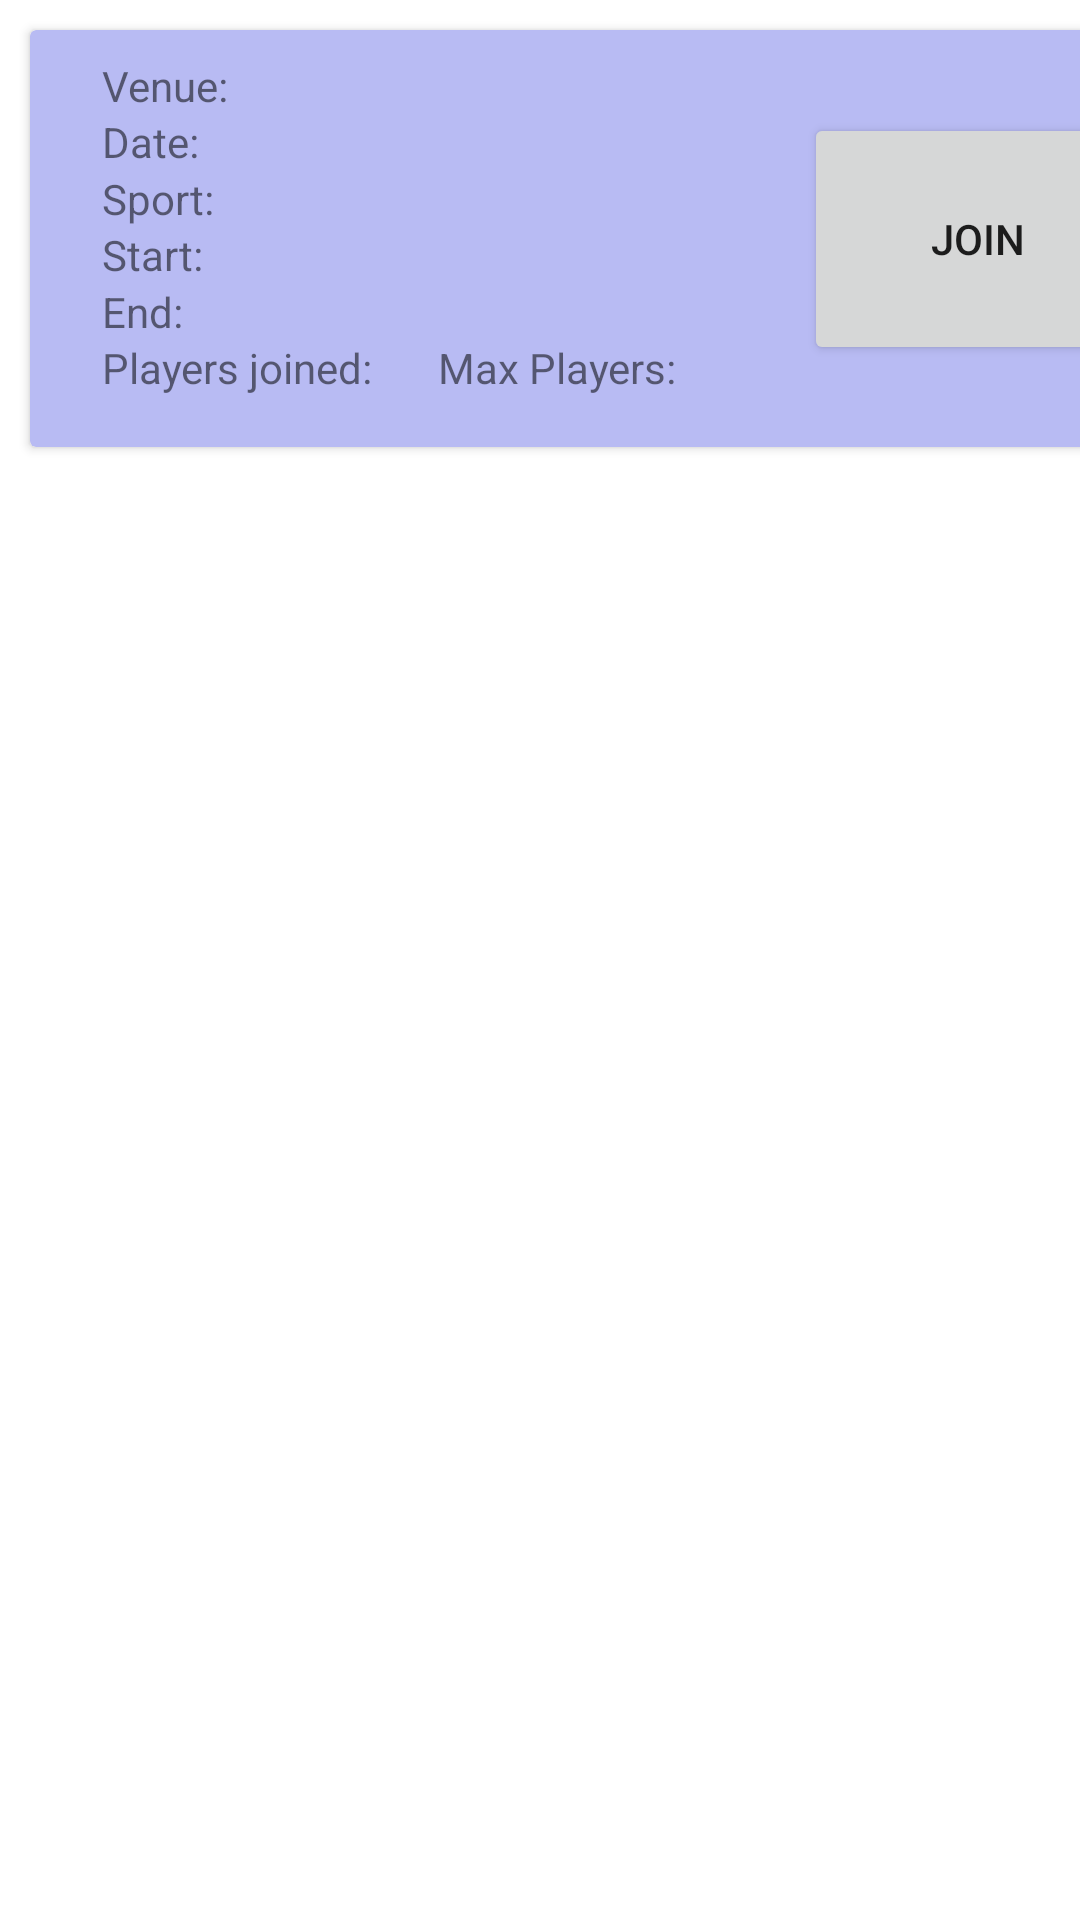

Layout XML and referenced resources for this Android screen:
<!-- AndroidManifest.xml: application theme Theme.B07Project -->
<!-- res/layout/upcoming_events_template.xml -->
<?xml version="1.0" encoding="utf-8"?>
<androidx.constraintlayout.widget.ConstraintLayout xmlns:android="http://schemas.android.com/apk/res/android"
    xmlns:app="http://schemas.android.com/apk/res-auto"
    xmlns:tools="http://schemas.android.com/tools"
    android:layout_width="match_parent"
    android:layout_height="wrap_content">

    <androidx.cardview.widget.CardView
        android:layout_width="390dp"
        android:layout_height="139dp"
        android:layout_marginStart="10dp"
        android:layout_marginTop="10dp"
        android:layout_marginEnd="10dp"
        app:cardBackgroundColor="#B8BBF3"
        app:layout_constraintEnd_toEndOf="parent"
        app:layout_constraintHorizontal_bias="0.0"
        app:layout_constraintStart_toStartOf="parent"
        app:layout_constraintTop_toTopOf="parent">

        <androidx.constraintlayout.widget.ConstraintLayout
            android:layout_width="match_parent"
            android:layout_height="match_parent">

            <Button
                android:id="@+id/joinButton"
                android:layout_width="116dp"
                android:layout_height="84dp"
                android:layout_marginEnd="16dp"
                android:text="@string/join_button"
                app:layout_constraintBottom_toBottomOf="parent"
                app:layout_constraintEnd_toEndOf="parent"
                app:layout_constraintTop_toTopOf="parent" />

            <TextView
                android:id="@+id/eventVenue"
                android:layout_width="wrap_content"
                android:layout_height="wrap_content"
                android:layout_marginStart="24dp"
                android:text="@string/event_venue"
                app:layout_constraintBottom_toBottomOf="parent"
                app:layout_constraintStart_toStartOf="parent"
                app:layout_constraintTop_toTopOf="parent"
                app:layout_constraintVertical_bias="0.074" />

            <TextView
                android:id="@+id/eventDate"
                android:layout_width="wrap_content"
                android:layout_height="wrap_content"
                android:layout_marginStart="24dp"
                android:text="@string/event_date"
                app:layout_constraintBottom_toBottomOf="parent"
                app:layout_constraintStart_toStartOf="parent"
                app:layout_constraintTop_toTopOf="parent"
                app:layout_constraintVertical_bias="0.231" />

            <TextView
                android:id="@+id/eventSport"
                android:layout_width="wrap_content"
                android:layout_height="wrap_content"
                android:layout_marginStart="24dp"
                android:text="@string/event_sport"
                app:layout_constraintBottom_toBottomOf="parent"
                app:layout_constraintStart_toStartOf="parent"
                app:layout_constraintTop_toTopOf="parent"
                app:layout_constraintVertical_bias="0.388" />

            <TextView
                android:id="@+id/eventStartTime"
                android:layout_width="wrap_content"
                android:layout_height="wrap_content"
                android:layout_marginStart="24dp"
                android:text="@string/event_start_time"
                app:layout_constraintBottom_toBottomOf="parent"
                app:layout_constraintStart_toStartOf="parent"
                app:layout_constraintTop_toTopOf="parent"
                app:layout_constraintVertical_bias="0.545" />

            <TextView
                android:id="@+id/eventEndTime"
                android:layout_width="wrap_content"
                android:layout_height="wrap_content"
                android:layout_marginStart="24dp"
                android:text="@string/event_end_time"
                app:layout_constraintBottom_toBottomOf="parent"
                app:layout_constraintStart_toStartOf="parent"
                app:layout_constraintTop_toTopOf="parent"
                app:layout_constraintVertical_bias="0.702" />

            <TextView
                android:id="@+id/eventJoinedPlayers"
                android:layout_width="wrap_content"
                android:layout_height="wrap_content"
                android:layout_marginStart="24dp"
                android:text="@string/event_joined_players"
                app:layout_constraintBottom_toBottomOf="parent"
                app:layout_constraintStart_toStartOf="parent"
                app:layout_constraintTop_toTopOf="parent"
                app:layout_constraintVertical_bias="0.859" />

            <TextView
                android:id="@+id/eventMaxPlayers"
                android:layout_width="wrap_content"
                android:layout_height="wrap_content"
                android:layout_marginStart="136dp"
                android:text="@string/event_max_players"
                app:layout_constraintBottom_toBottomOf="parent"
                app:layout_constraintStart_toStartOf="parent"
                app:layout_constraintTop_toTopOf="parent"
                app:layout_constraintVertical_bias="0.859" />
        </androidx.constraintlayout.widget.ConstraintLayout>

    </androidx.cardview.widget.CardView>

</androidx.constraintlayout.widget.ConstraintLayout>
<!-- resources referenced by this layout -->
<resources>
  <string name="event_date">Date: </string>
  <string name="event_end_time">End: </string>
  <string name="event_joined_players">Players joined: </string>
  <string name="event_max_players">Max Players: </string>
  <string name="event_sport">Sport: </string>
  <string name="event_start_time">Start: </string>
  <string name="event_venue">Venue: </string>
  <string name="join_button">JOIN</string>
  <style name="Theme.B07Project" parent="Theme.MaterialComponents.DayNight.NoActionBar">
          
          <item name="colorPrimary">@color/purple_500</item>
          <item name="colorPrimaryVariant">@color/purple_700</item>
          <item name="colorOnPrimary">@color/white</item>
          
          <item name="colorSecondary">@color/teal_200</item>
          <item name="colorSecondaryVariant">@color/teal_700</item>
          <item name="colorOnSecondary">@color/black</item>
          
          <item name="android:statusBarColor" tools:targetApi="l">?attr/colorPrimaryVariant</item>
          
      </style>
  <!-- not gathered from this repository: default colours our renderer supplied (Android Studio template values) -->
  <color name="purple_500">#FF6200EE</color>
  <color name="purple_700">#FF3700B3</color>
  <color name="teal_200">#FF03DAC5</color>
  <color name="teal_700">#FF018786</color>
  <color name="black">#FF000000</color>
  <color name="white">#FFFFFFFF</color>
</resources>
